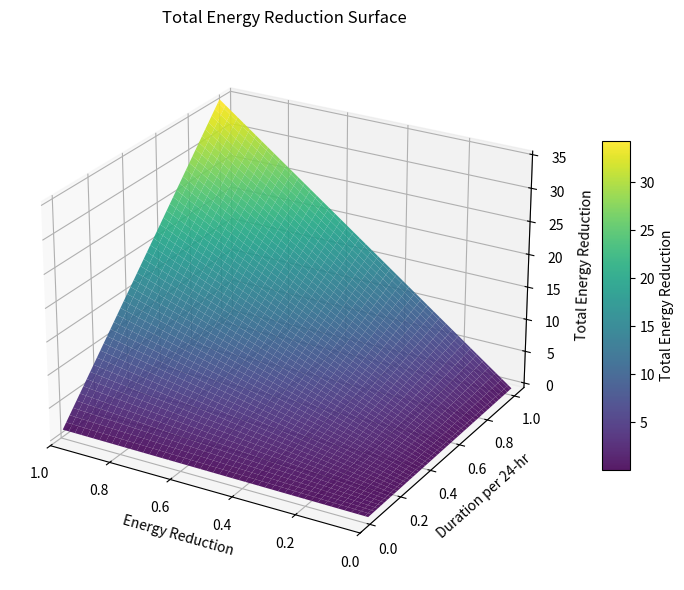

The matplotlib source for this figure:
"""
Generate a 3D surface plot of total energy reduction.

X axis: Energy Reduction (descending 1 -> just above 0 in -1/96 steps)
Y axis: Duration per 24-hr (ascending 1/96 -> 1 in 1/96 steps)
Z axis: Total Energy Reduction = (R3 + R4 + R5) * X * Y
"""

import numpy as np
import matplotlib.pyplot as plt
from mpl_toolkits.mplot3d import Axes3D  # noqa: F401 needed to register 3D projection
from matplotlib import cm


def build_grid(steps: int = 96):
    """Create X, Y grids and corresponding Z values."""
    r3 = 14.811
    r4 = 14.811
    r5 = 5.183
    coeff = r3 + r4 + r5

    # 96 values each: X descends 1 -> just above 0 in -1/96 increments.
    x_vals = np.linspace(1.0, 0.0, steps, endpoint=False)
    # 96 values: Y ascends 1/96 -> 1 in 1/96 increments.
    y_vals = np.linspace(1.0 / steps, 1.0, steps)

    X, Y = np.meshgrid(x_vals, y_vals)
    Z = coeff * X * Y
    return X, Y, Z


def plot_surface(X, Y, Z, outfile: str = "total_energy_reduction_surface.png"):
    """Plot and save the surface."""
    fig = plt.figure(figsize=(9, 6))
    ax = fig.add_subplot(111, projection="3d")

    surf = ax.plot_surface(X, Y, Z, cmap=cm.viridis, linewidth=0, antialiased=True, alpha=0.9)

    ax.set_xlabel("Energy Reduction")
    ax.set_ylabel("Duration per 24-hr")
    ax.set_zlabel("Total Energy Reduction")
    ax.set_title("Total Energy Reduction Surface")

    ax.set_xlim(1, 0)  # Keep the descending X axis intuitive.
    ax.view_init(elev=25, azim=-60)
    fig.colorbar(surf, shrink=0.6, aspect=12, label="Total Energy Reduction")
    plt.tight_layout()
    plt.savefig(outfile, dpi=200)
    return outfile


def main():
    X, Y, Z = build_grid()
    outfile = plot_surface(X, Y, Z)
    print(f"Saved surface plot to {outfile}")


if __name__ == "__main__":
    main()
